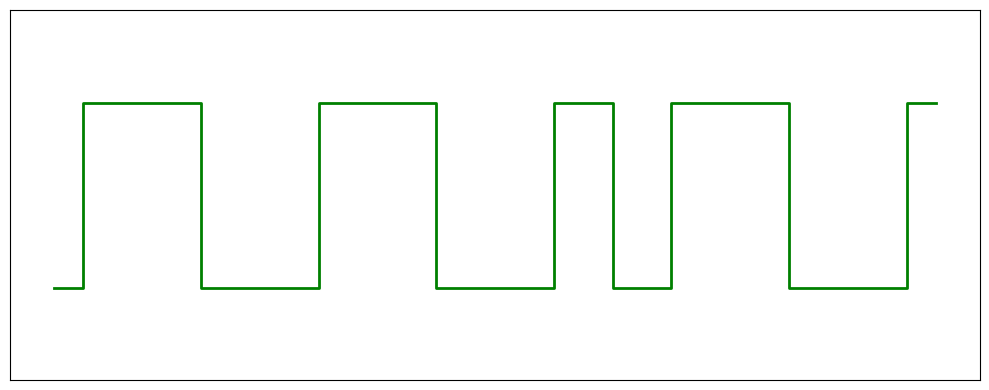

The script that saved this image:
import matplotlib.pyplot as plt
import numpy as np

def manchester_encode(binary_string):
  
    encoded = ""
    for bit in binary_string:
        if bit == '0':
            encoded += "10"
        elif bit == '1':
            encoded += "01"
    return encoded


def manchester_decode(encoded_string):
   
    if len(encoded_string) % 2 != 0:
        return "Invalid encoded string length"
    
    decoded = ""
    for i in range(0, len(encoded_string), 2):
        pair = encoded_string[i:i+2]
        if pair == "10":
            decoded += "0"
        elif pair == "01":
            decoded += "1"
        else:
            return "Invalid Manchester encoding"
    return decoded


def plot_signals(original, encoded):
    plt.figure(figsize=(10, 4))
    
    encoded_signal = [int(bit) for bit in encoded]
    x_enc = np.arange(len(encoded_signal))
    plt.step(x_enc, encoded_signal, where='mid', linewidth=2, color='green')
    
    plt.ylim(-0.5, 1.5)
    plt.xticks([])
    plt.yticks([])
    plt.grid(True, alpha=0.3, axis='y')
    
    plt.tight_layout()
    plt.show()


# Example usage
if __name__ == "__main__":
    original = "10101101"
    encoded = manchester_encode(original)
    decoded = manchester_decode(encoded)
    
    print(f"Original: {original}")
    print(f"Encoded: {encoded}")
    print(f"Decoded: {decoded}")
    
    # Plot the encoded signal with original bit labels
    plot_signals(original, encoded)
